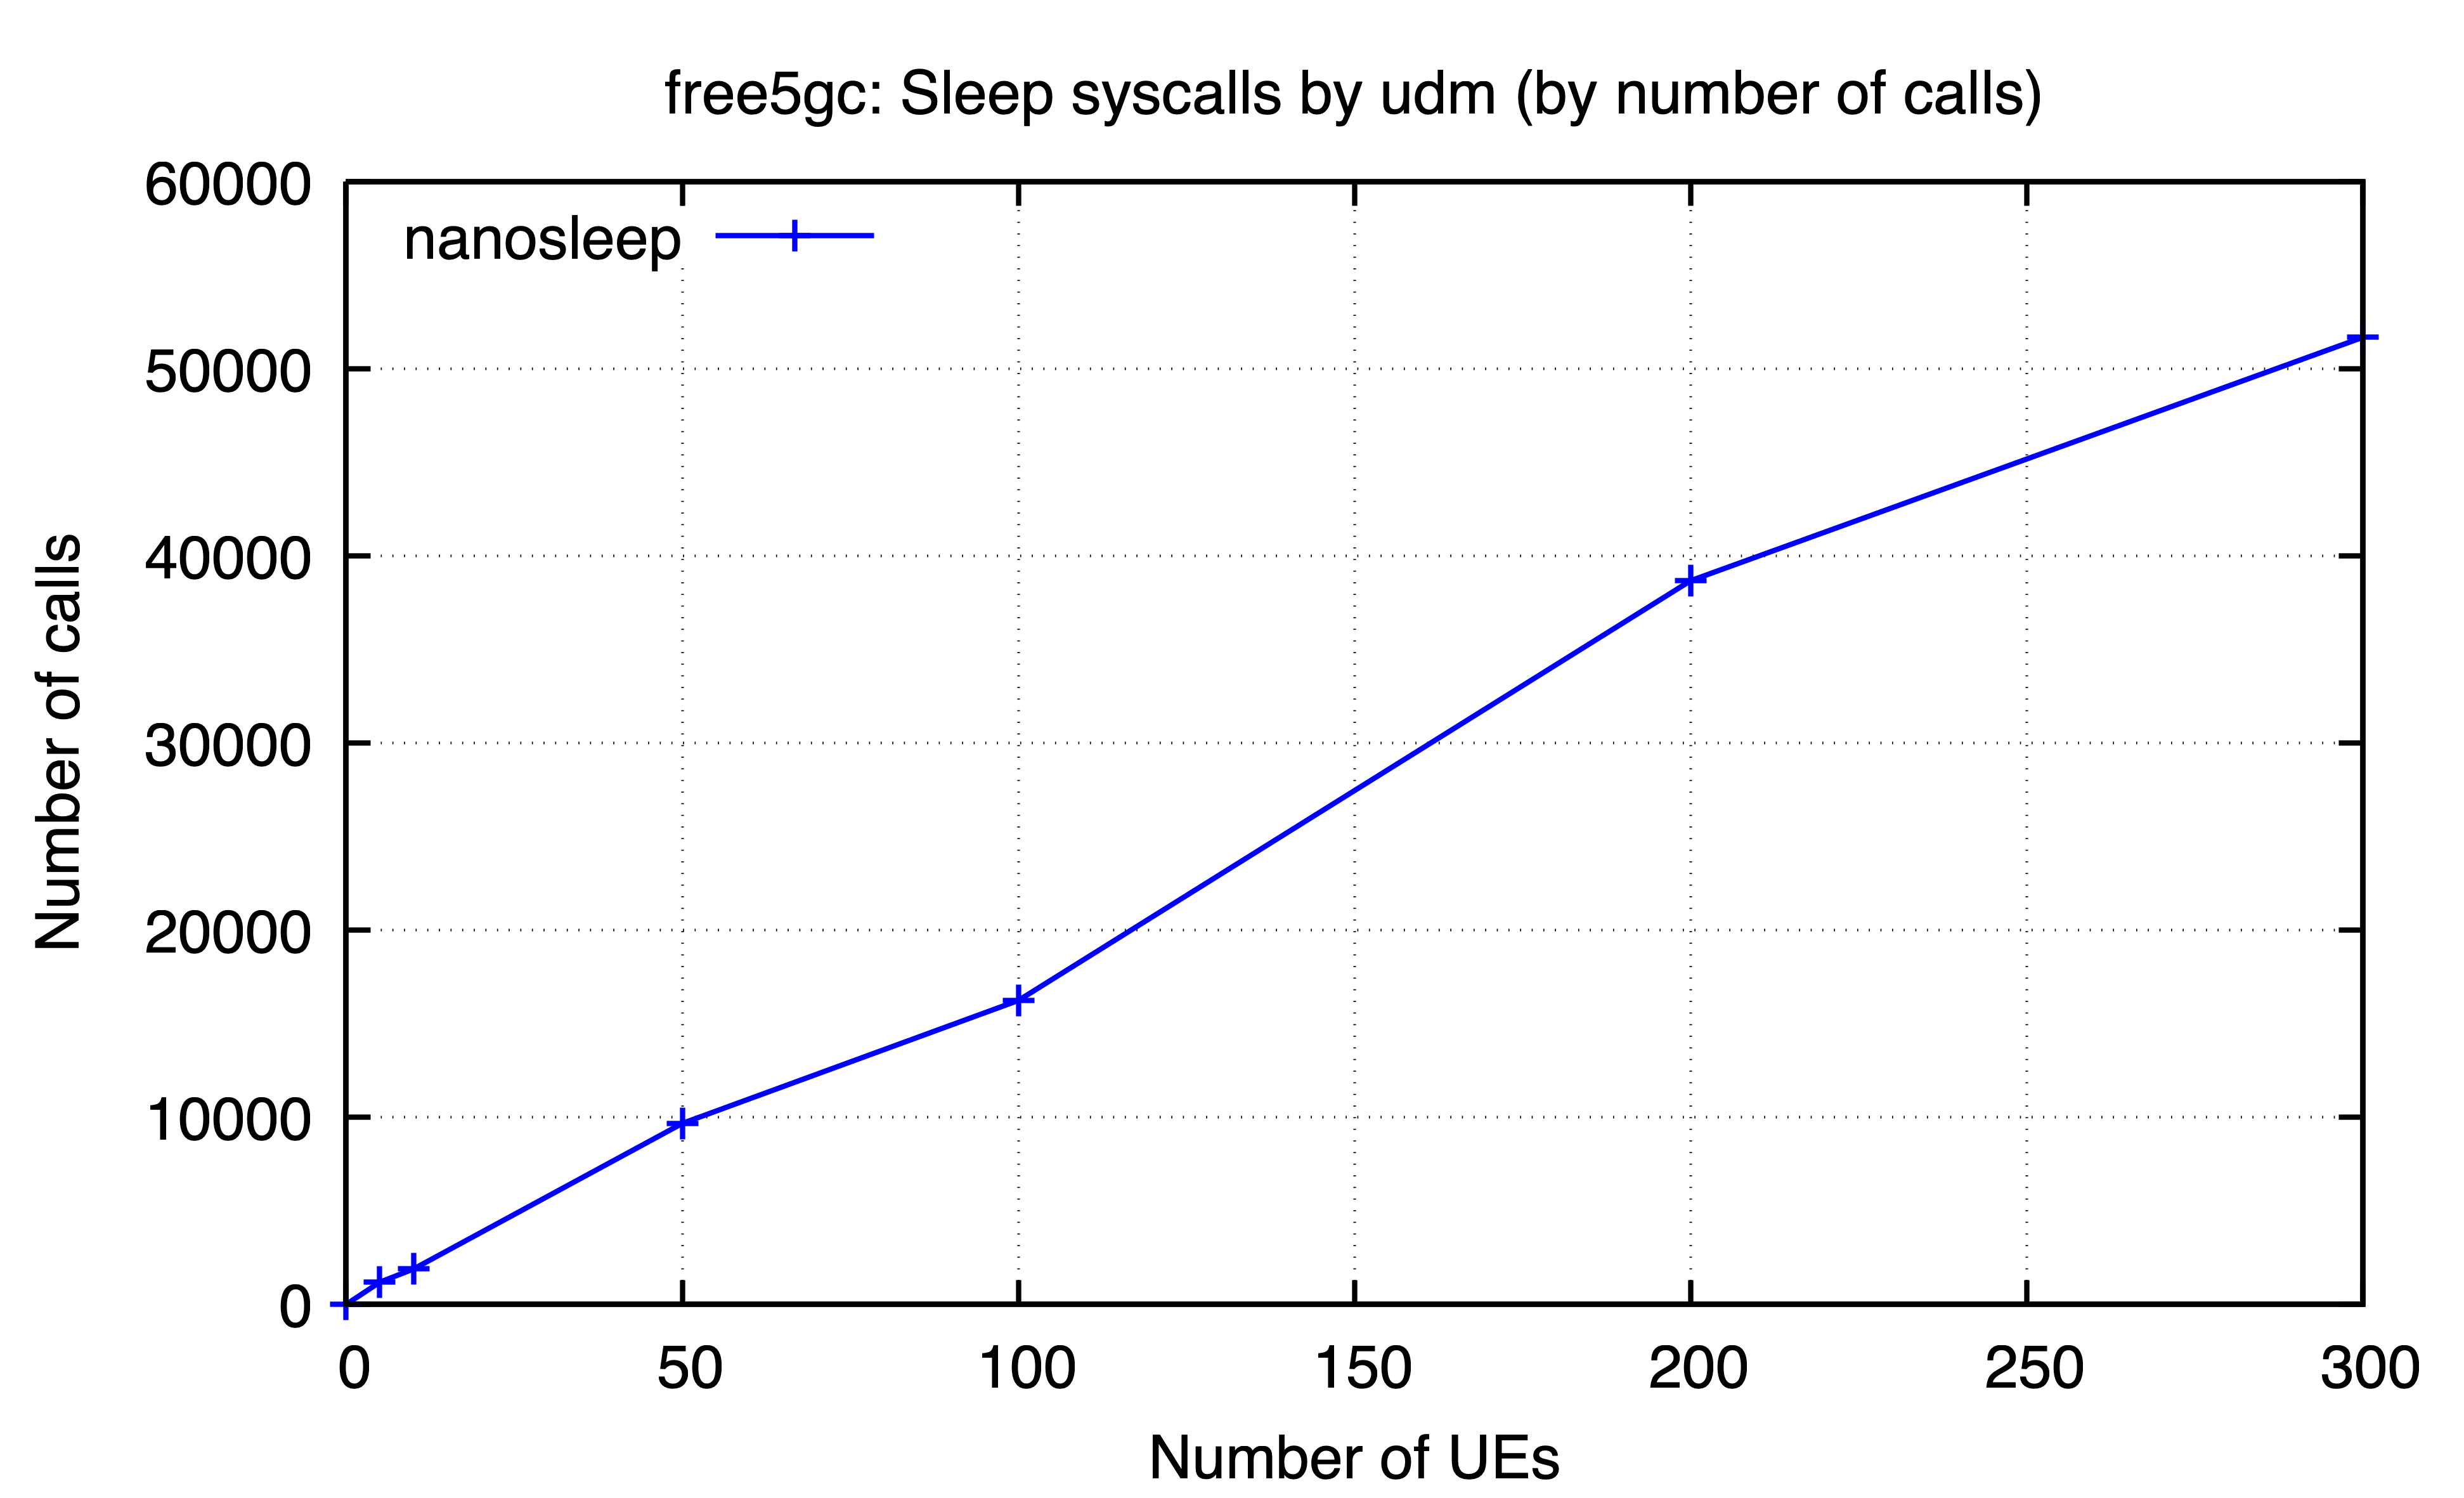

The table this chart was drawn from, first rows:
ues, nanosleep
0, 1
5, 1188
10, 1889
50, 9672
100, 16243
200, 38672
300, 51677
